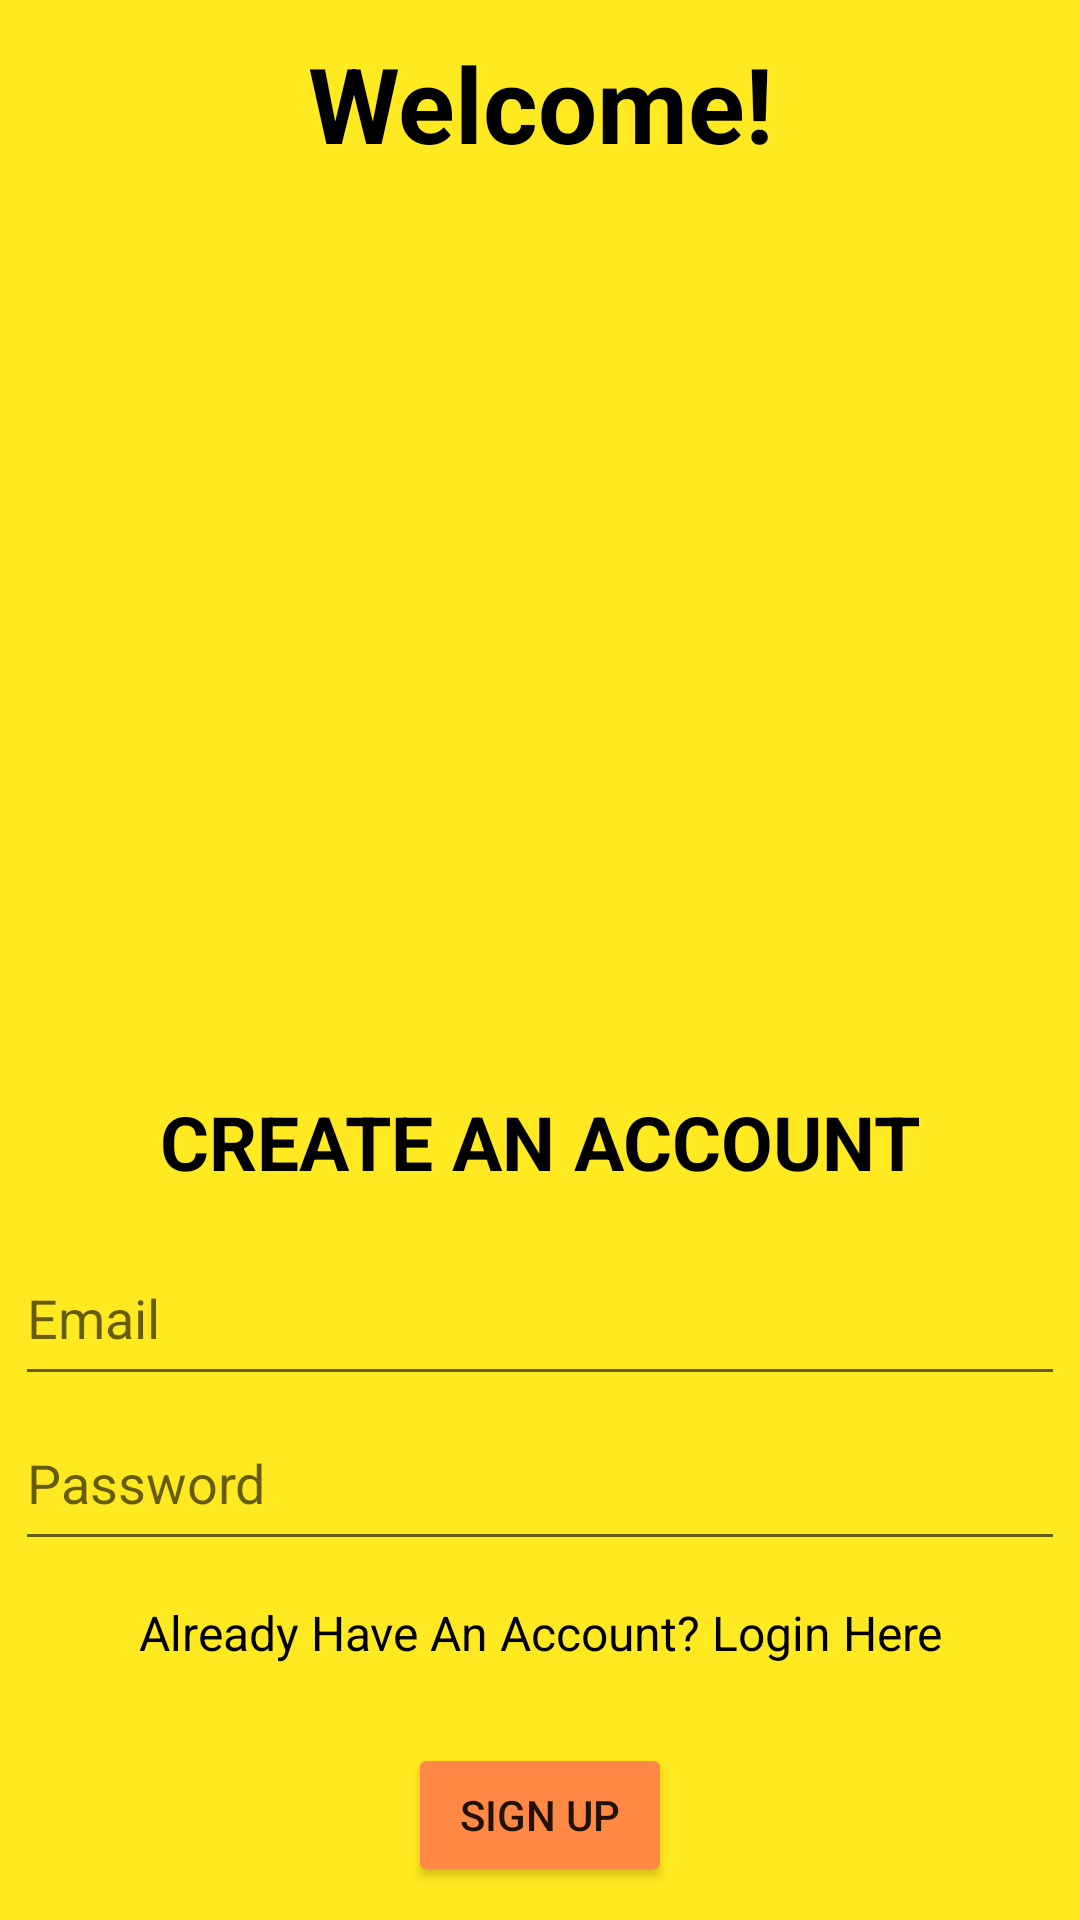

Android layout source for this screen:
<!-- AndroidManifest.xml: application theme Theme.PokeSlots -->
<!-- res/layout/activity_sign_up.xml -->
<?xml version="1.0" encoding="utf-8"?>
<LinearLayout xmlns:android="http://schemas.android.com/apk/res/android"
    xmlns:app="http://schemas.android.com/apk/res-auto"
    xmlns:tools="http://schemas.android.com/tools"
    android:layout_width="match_parent"
    android:layout_height="match_parent"
    android:background="@color/yellow"
    android:gravity="center"
    android:orientation="vertical"
    android:scrollbarSize="4dp"
    tools:context=".SignUpActivity">

    <TextView
        android:id="@+id/textView_signup_welcome"
        android:layout_width="match_parent"
        android:layout_height="wrap_content"
        android:text="@string/signup_welcome"
        android:textAlignment="center"
        android:textColor="@color/black"
        android:textSize="35sp"
        android:textStyle="bold" />

    <ImageView
        android:id="@+id/imageView"
        android:layout_width="200dp"
        android:layout_height="280dp"
        android:contentDescription="@string/signup_image"
        app:srcCompat="@drawable/pokemonprofessor" />

    <Space
        android:layout_width="match_parent"
        android:layout_height="26dp" />

    <TextView
        android:id="@+id/textView_signup_register"
        android:layout_width="wrap_content"
        android:layout_height="wrap_content"
        android:text="@string/signup_registertitle"
        android:textColor="#000000"
        android:textSize="25sp"
        android:textStyle="bold" />

    <Space
        android:layout_width="match_parent"
        android:layout_height="13dp" />

    <EditText
        android:id="@+id/editText_signup_email"
        android:layout_width="350dp"
        android:layout_height="55dp"
        android:autofillHints=""
        android:ems="10"
        android:hint="@string/signup_email"
        android:inputType="textEmailAddress" />

    <EditText
        android:id="@+id/editText_signup_password"
        android:layout_width="350dp"
        android:layout_height="55dp"
        android:autofillHints=""
        android:ems="10"
        android:hint="@string/signup_password"
        android:inputType="textPassword"
        tools:ignore="TextContrastCheck" />

    <Space
        android:layout_width="match_parent"
        android:layout_height="13dp" />

    <TextView
        android:id="@+id/textView_signup_login"
        android:layout_width="match_parent"
        android:layout_height="wrap_content"
        android:gravity="center"
        android:text="@string/signup_login"
        android:textColor="#000000"
        android:textSize="16sp" />

    <Space
        android:layout_width="match_parent"
        android:layout_height="26dp" />

    <Button
        android:id="@+id/button_signup"
        android:layout_width="wrap_content"
        android:layout_height="wrap_content"
        android:backgroundTint="@color/orange"
        android:text="@string/signup_register"
        tools:ignore="TextContrastCheck" />

</LinearLayout>
<!-- resources referenced by this layout -->
<resources>
  <color name="black">#FF000000</color>
  <color name="orange">#FF8845</color>
  <color name="yellow">#FFE920</color>
  <string name="signup_email">Email</string>
  <string name="signup_image">Pokemon Professor</string>
  <string name="signup_login">Already Have An Account? Login Here</string>
  <string name="signup_password">Password</string>
  <string name="signup_register">SIGN UP</string>
  <string name="signup_registertitle">CREATE AN ACCOUNT</string>
  <string name="signup_welcome">Welcome!</string>
  <style name="Theme.PokeSlots" parent="Theme.MaterialComponents.DayNight.DarkActionBar">
          
          <item name="colorPrimary">@color/purple_500</item>
          <item name="colorPrimaryVariant">@color/purple_700</item>
          <item name="colorOnPrimary">@color/white</item>
          
          <item name="colorSecondary">@color/teal_200</item>
          <item name="colorSecondaryVariant">@color/teal_700</item>
          <item name="colorOnSecondary">@color/black</item>
          
          <item name="android:statusBarColor">?attr/colorPrimaryVariant</item>
          
      </style>
  <color name="purple_500">#FF6200EE</color>
  <color name="purple_700">#FF3700B3</color>
  <color name="white">#FFFFFFFF</color>
  <color name="teal_200">#FF03DAC5</color>
  <color name="teal_700">#FF018786</color>
</resources>
